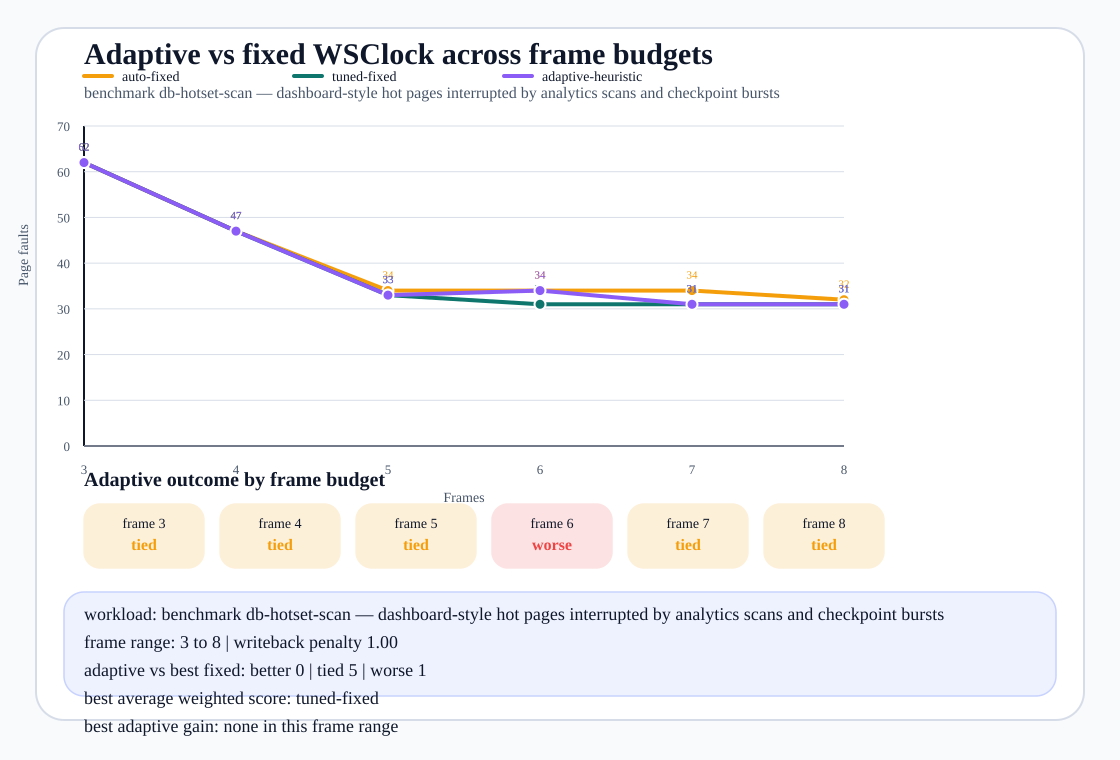

The table this chart was drawn from, first rows:
frame_count, winner_mode, best_fixed_mode, leader_modes, adaptive_status, adaptive_fault_delta, adaptive_writeback_delta, adaptive_score_delta, auto_window, tuned_window, adaptive_segment_length, adaptive_average_window, adaptive_min_window, adaptive_max_window, auto_faults, tuned_faults, adaptive_faults, auto_writebacks, tuned_writebacks, adaptive_writebacks, auto_weighted_score, tuned_weighted_score, adaptive_weighted_score, reference_source
3, tuned-fixed, tuned-fixed, auto-fixed/tuned-fixed/adaptive-heuristi…, tied, 0, 0, 0.0, 6, 2, 10, 3.476, 3, 6, 62, 62, 62, 0, 0, 0, 62.0, 62.0, 62.0, benchmark:db-hotset-scan
4, tuned-fixed, tuned-fixed, auto-fixed/tuned-fixed/adaptive-heuristi…, tied, 0, 0, 0.0, 8, 2, 10, 4.0, 3, 8, 47, 47, 47, 0, 0, 0, 47.0, 47.0, 47.0, benchmark:db-hotset-scan
5, tuned-fixed, tuned-fixed, tuned-fixed/adaptive-heuristic, tied, 0, 0, 0.0, 10, 3, 10, 4.405, 3, 10, 34, 33, 33, 0, 0, 0, 34.0, 33.0, 33.0, benchmark:db-hotset-scan
6, tuned-fixed, tuned-fixed, tuned-fixed, worse, 3, 0, 3.0, 12, 2, 10, 4.762, 3, 12, 34, 31, 34, 0, 0, 0, 34.0, 31.0, 34.0, benchmark:db-hotset-scan
7, tuned-fixed, tuned-fixed, tuned-fixed/adaptive-heuristic, tied, 0, 0, 0.0, 14, 2, 10, 5.119, 3, 14, 34, 31, 31, 0, 0, 0, 34.0, 31.0, 31.0, benchmark:db-hotset-scan
8, tuned-fixed, tuned-fixed, tuned-fixed/adaptive-heuristic, tied, 0, 0, 0.0, 16, 2, 10, 5.238, 3, 14, 32, 31, 31, 0, 0, 0, 32.0, 31.0, 31.0, benchmark:db-hotset-scan
